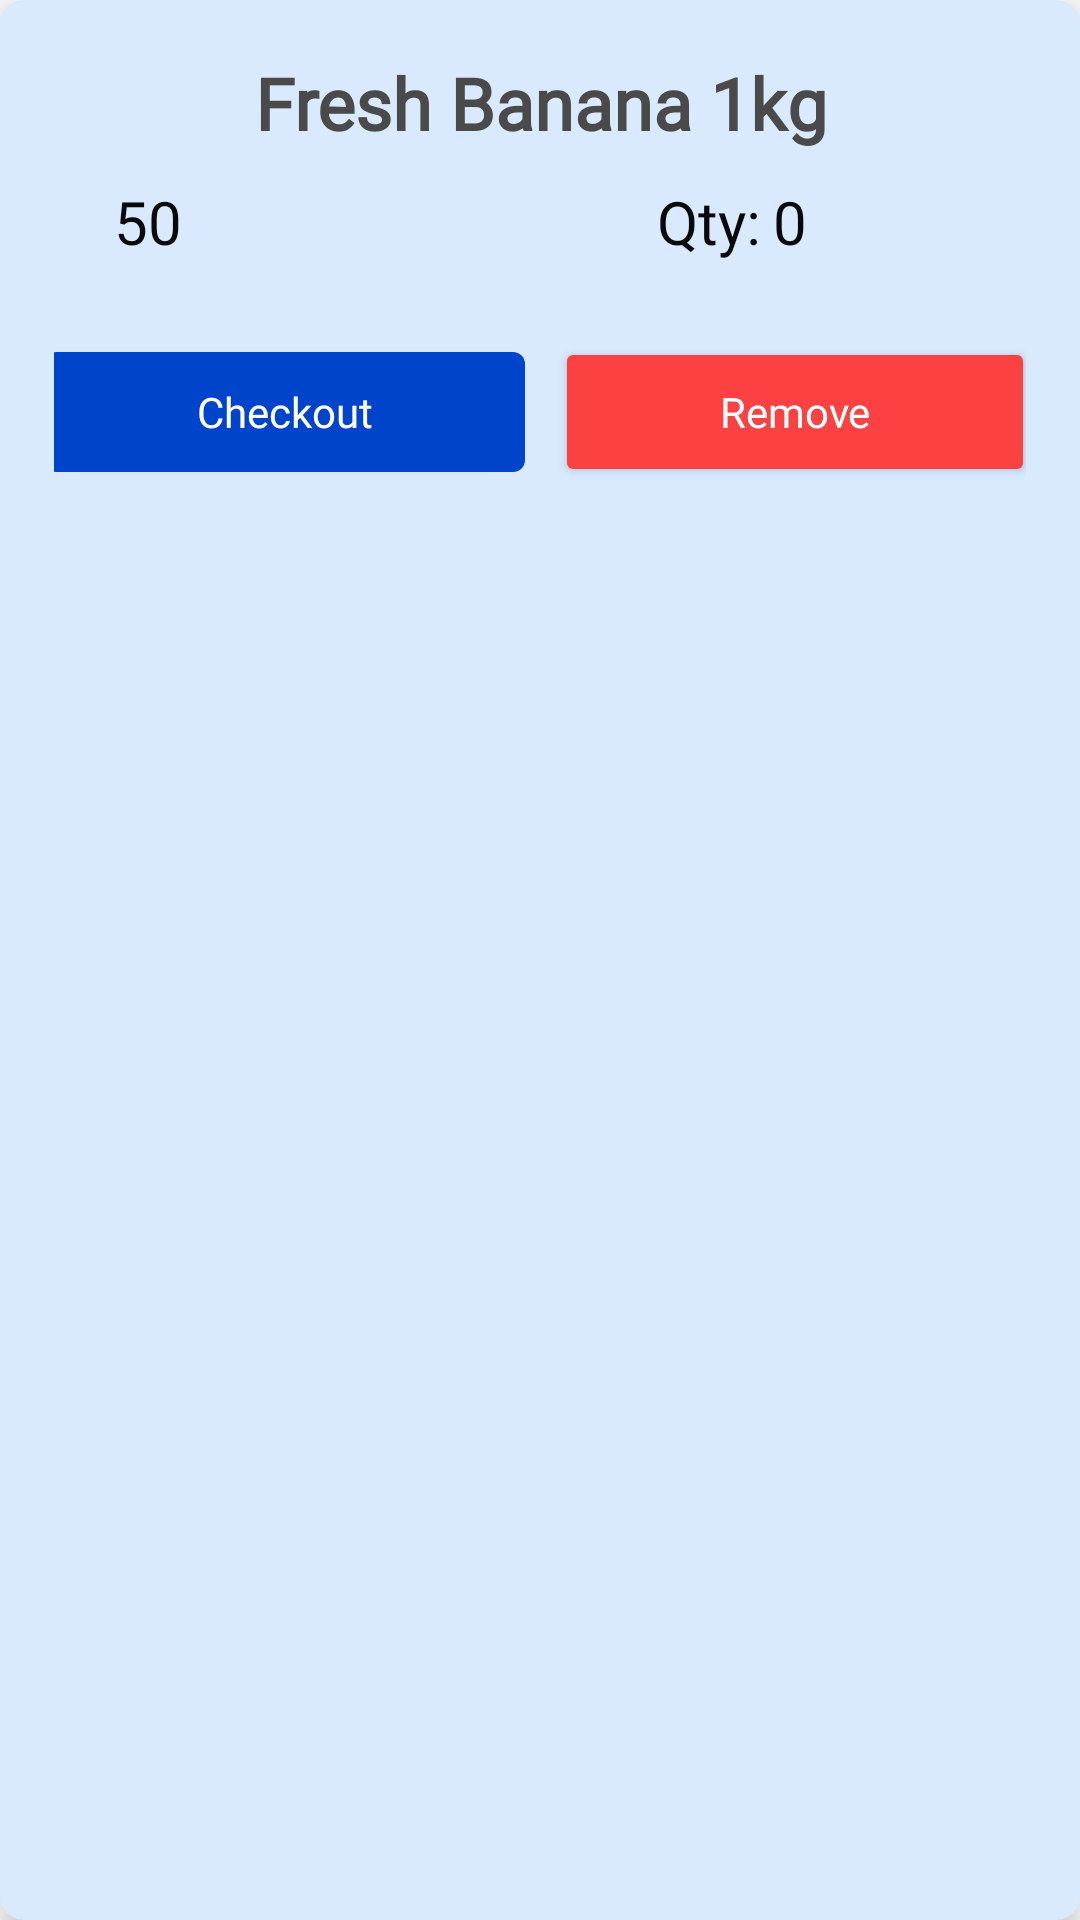

This screen was rendered from an Android layout file. Write that file and the resources it references.
<!-- AndroidManifest.xml: application theme Theme.Palengke -->
<!-- res/layout/cart_card.xml -->
<?xml version="1.0" encoding="utf-8"?>
<androidx.cardview.widget.CardView xmlns:android="http://schemas.android.com/apk/res/android"
    android:layout_width="match_parent"
    android:layout_height="wrap_content"
    xmlns:app="http://schemas.android.com/apk/res-auto"
    android:backgroundTint="#d9eafe"
    app:cardElevation="6dp"
    app:cardCornerRadius="8dp"
    android:layout_marginTop="20dp"
    android:layout_marginBottom="15dp"
    >

    <LinearLayout
        android:layout_width="match_parent"
        android:layout_height="wrap_content"
        android:orientation="vertical"
        android:padding="18dp">

        <TextView
            android:id="@+id/productName"
            android:layout_width="match_parent"
            android:layout_height="wrap_content"
            android:text="Fresh Banana 1kg"
            android:textStyle="bold"
            android:gravity="center"
            android:textSize="24dp"
            android:fontFamily="@font/montserrat_alternates_medium"
            android:textColor="#4a4a4a"/>

        <LinearLayout
            android:layout_width="match_parent"
            android:layout_height="wrap_content"
            android:orientation="horizontal"
            android:layout_gravity="center"
            android:paddingHorizontal="20dp"
            android:paddingVertical="10dp"
            android:weightSum="1">

            
            <TextView
                android:id="@+id/productPrize"
                android:layout_width="wrap_content"
                android:layout_height="wrap_content"
                android:text="50"
                android:textSize="20sp"
                android:fontFamily="@font/montserrat_alternates_bold"
                android:textColor="#090909"
                android:layout_weight="0.5" />

            
            <Space
                android:layout_width="0dp"
                android:layout_height="wrap_content"
                android:layout_weight="0.25" />

            
            <TextView
                android:id="@+id/productQuantityLabel"
                android:layout_width="wrap_content"
                android:layout_height="wrap_content"
                android:text="Qty:"
                android:textSize="20sp"
                android:fontFamily="@font/montserrat_alternates_bold"
                android:textColor="#090909" />

            
            <TextView
                android:id="@+id/productQuantity"
                android:layout_width="wrap_content"
                android:layout_height="wrap_content"
                android:layout_marginStart="4dp"
                android:text="0"
                android:textSize="20sp"
                android:fontFamily="@font/montserrat_alternates_bold"
                android:textColor="#090909" />

        </LinearLayout>


        <LinearLayout
            android:layout_width="match_parent"
            android:layout_height="wrap_content"
            android:orientation="horizontal"
            android:layout_marginTop="10dp"
            android:gravity="center">
            <Button
                android:id="@+id/checkoutButton"
                android:layout_height="40dp"
                android:layout_width="160dp"
                android:layout_gravity="center"
                android:text="Checkout"
                android:layout_margin="5dp"
                android:textAllCaps="false"
                android:fontFamily="@font/montserrat_alternates_bold"
                android:background="@drawable/buynow_button"
                android:textColor="@color/white"/>
            <Button
                android:id="@+id/removeButton"
                android:layout_height="50dp"
                android:layout_width="160dp"
                android:layout_gravity="center"
                android:text="Remove"
                android:layout_margin="5dp"
                android:textAllCaps="false"
                android:fontFamily="@font/montserrat_alternates_bold"
                android:backgroundTint="#FB4141"
                android:textColor="@color/white"/>

        </LinearLayout>

    </LinearLayout>

</androidx.cardview.widget.CardView>
<!-- resources referenced by this layout -->
<resources>
  <!-- drawable buynow_button (drawable) -->
  <?xml version="1.0" encoding="utf-8"?>
  <shape xmlns:android="http://schemas.android.com/apk/res/android">
      <solid android:color="#0044CB"/>
      <corners android:radius="4dp"/>
  </shape>
  <style name="Theme.Palengke" parent="Theme.MaterialComponents.DayNight.DarkActionBar">
          
          <item name="colorPrimary">@color/purple_500</item>
          <item name="colorPrimaryVariant">@color/purple_700</item>
          <item name="colorOnPrimary">@color/white</item>
          
          <item name="colorSecondary">@color/teal_200</item>
          <item name="colorSecondaryVariant">@color/teal_700</item>
          <item name="colorOnSecondary">@color/black</item>
          
          <item name="android:statusBarColor">?attr/colorPrimaryVariant</item>
          
      </style>
  <!-- not gathered from this repository: default colours our renderer supplied (Android Studio template values) -->
  <color name="purple_500">#FF6200EE</color>
  <color name="purple_700">#FF3700B3</color>
  <color name="teal_200">#FF03DAC5</color>
  <color name="teal_700">#FF018786</color>
  <color name="black">#FF000000</color>
  <color name="white">#FFFFFFFF</color>
</resources>
